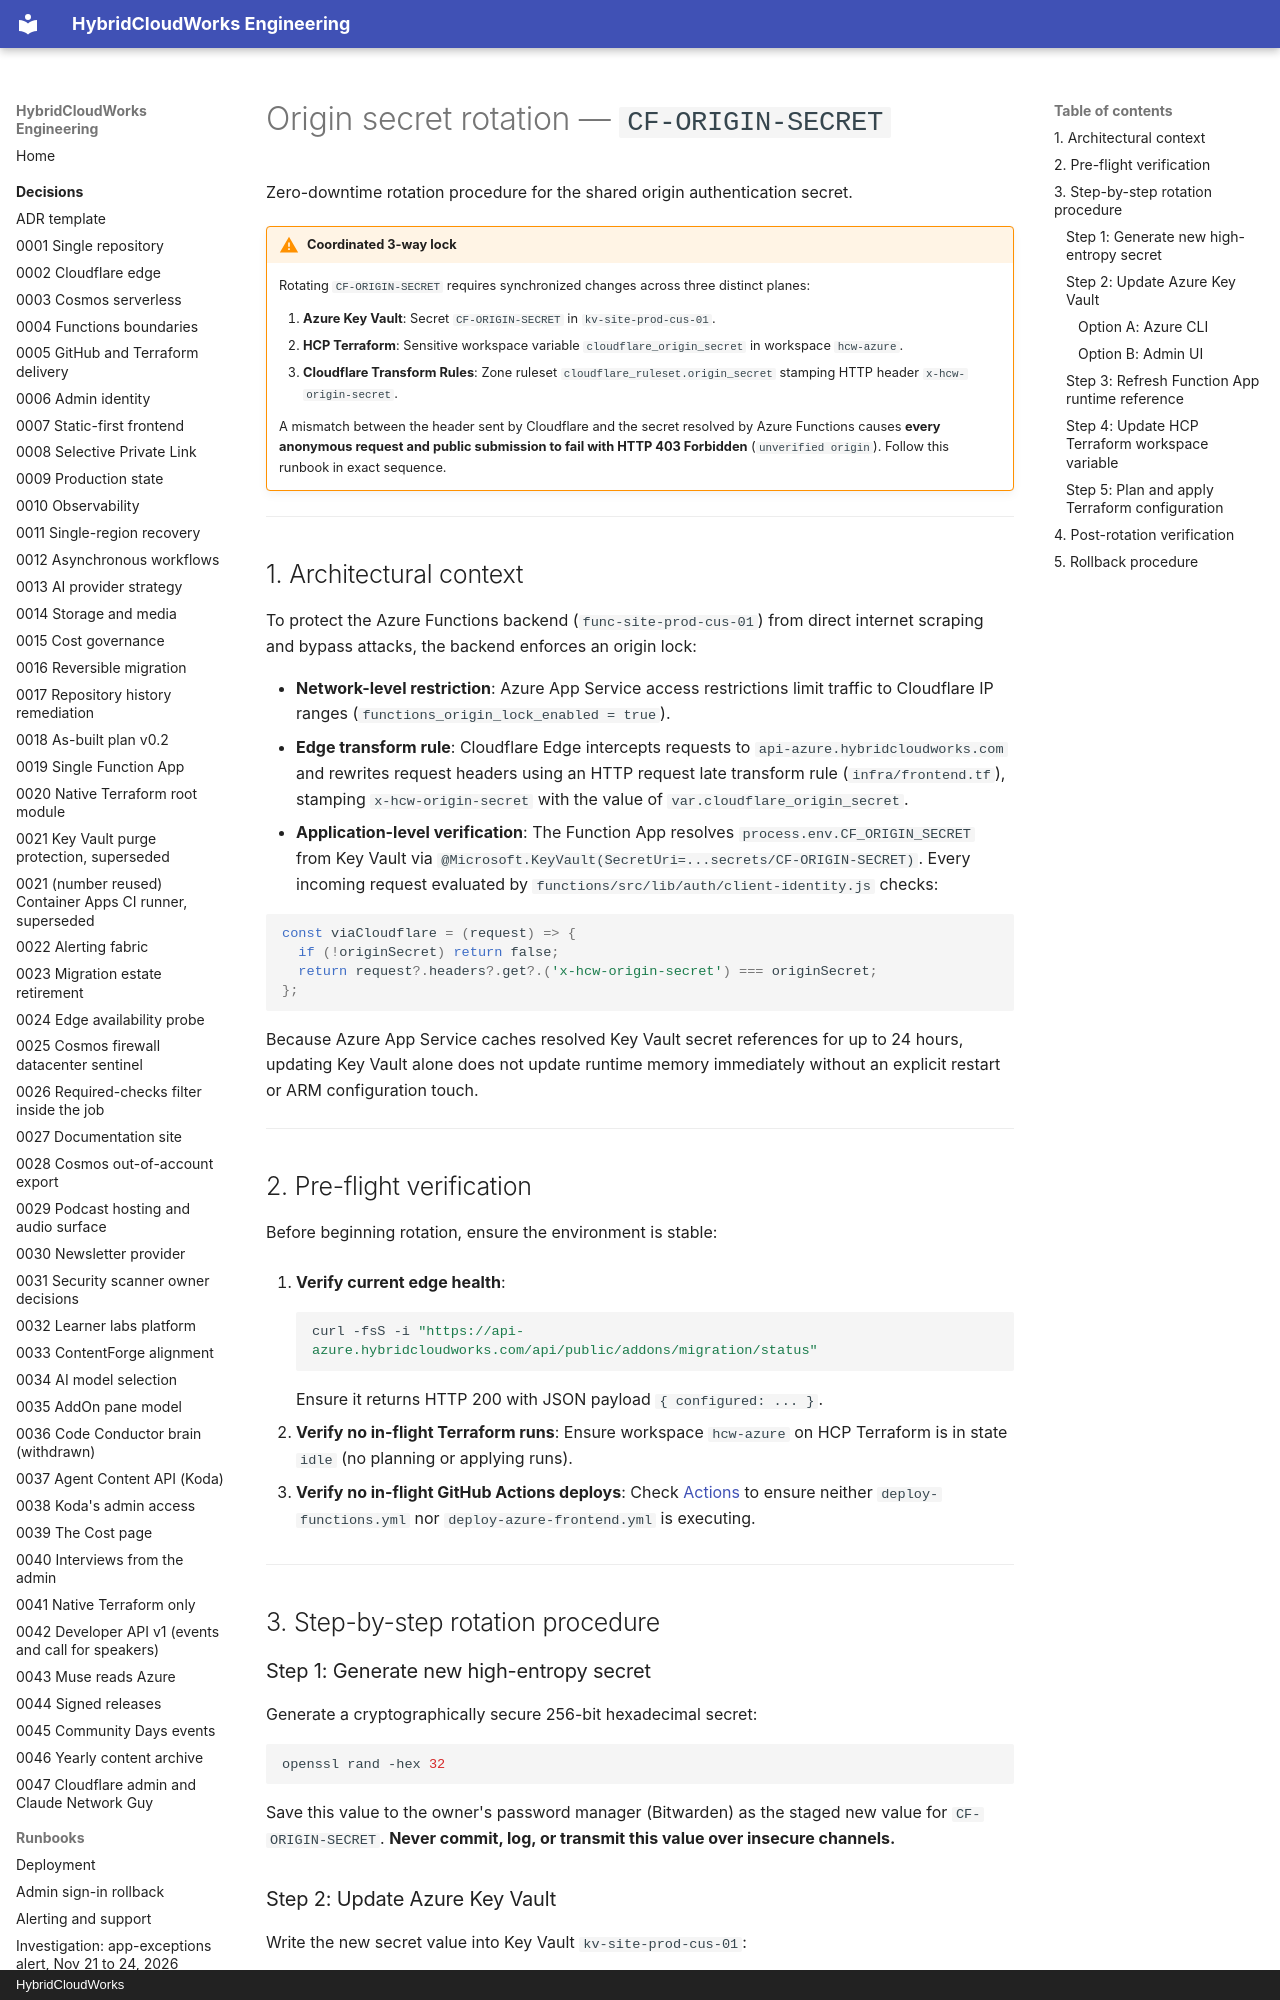

repository: saulpatinojr/HCW-HybridCloudWorks · page: runbooks/origin-secret-rotation/index.html · generator: mkdocs · copyright: HybridCloudWorks

# Origin secret rotation — `CF-ORIGIN-SECRET`

Zero-downtime rotation procedure for the shared origin authentication secret.

!!! warning "Coordinated 3-way lock"
    Rotating `CF-ORIGIN-SECRET` requires synchronized changes across three distinct planes:
    
    1. **Azure Key Vault**: Secret `CF-ORIGIN-SECRET` in `kv-site-prod-cus-01`.
    2. **HCP Terraform**: Sensitive workspace variable `cloudflare_origin_secret` in workspace `hcw-azure`.
    3. **Cloudflare Transform Rules**: Zone ruleset `cloudflare_ruleset.origin_secret` stamping HTTP header `x-hcw-origin-secret`.
    
    A mismatch between the header sent by Cloudflare and the secret resolved by Azure Functions causes **every anonymous request and public submission to fail with HTTP 403 Forbidden** (`unverified origin`). Follow this runbook in exact sequence.

---

## 1. Architectural context

To protect the Azure Functions backend (`func-site-prod-cus-01`) from direct internet scraping and bypass attacks, the backend enforces an origin lock:

- **Network-level restriction**: Azure App Service access restrictions limit traffic to Cloudflare IP ranges (`functions_origin_lock_enabled = true`).
- **Edge transform rule**: Cloudflare Edge intercepts requests to `api-azure.hybridcloudworks.com` and rewrites request headers using an HTTP request late transform rule (`infra/frontend.tf`), stamping `x-hcw-origin-secret` with the value of `var.cloudflare_origin_secret`.
- **Application-level verification**: The Function App resolves `process.env.CF_ORIGIN_SECRET` from Key Vault via `@Microsoft.KeyVault(SecretUri=...secrets/CF-ORIGIN-SECRET)`. Every incoming request evaluated by `functions/src/lib/auth/client-identity.js` checks:

```javascript
const viaCloudflare = (request) => {
  if (!originSecret) return false;
  return request?.headers?.get?.('x-hcw-origin-secret') === originSecret;
};
```

Because Azure App Service caches resolved Key Vault secret references for up to 24 hours, updating Key Vault alone does not update runtime memory immediately without an explicit restart or ARM configuration touch.

---

## 2. Pre-flight verification

Before beginning rotation, ensure the environment is stable:

1. **Verify current edge health**:
   ```bash
   curl -fsS -i "https://api-azure.hybridcloudworks.com/api/public/addons/migration/status"
   ```
   Ensure it returns HTTP 200 with JSON payload `{ configured: ... }`.

2. **Verify no in-flight Terraform runs**:
   Ensure workspace `hcw-azure` on HCP Terraform is in state `idle` (no planning or applying runs).

3. **Verify no in-flight GitHub Actions deploys**:
   Check [Actions](https://github.com/saulpatinojr/HCW-HybridCloudWorks/actions) to ensure neither `deploy-functions.yml` nor `deploy-azure-frontend.yml` is executing.

---

## 3. Step-by-step rotation procedure
